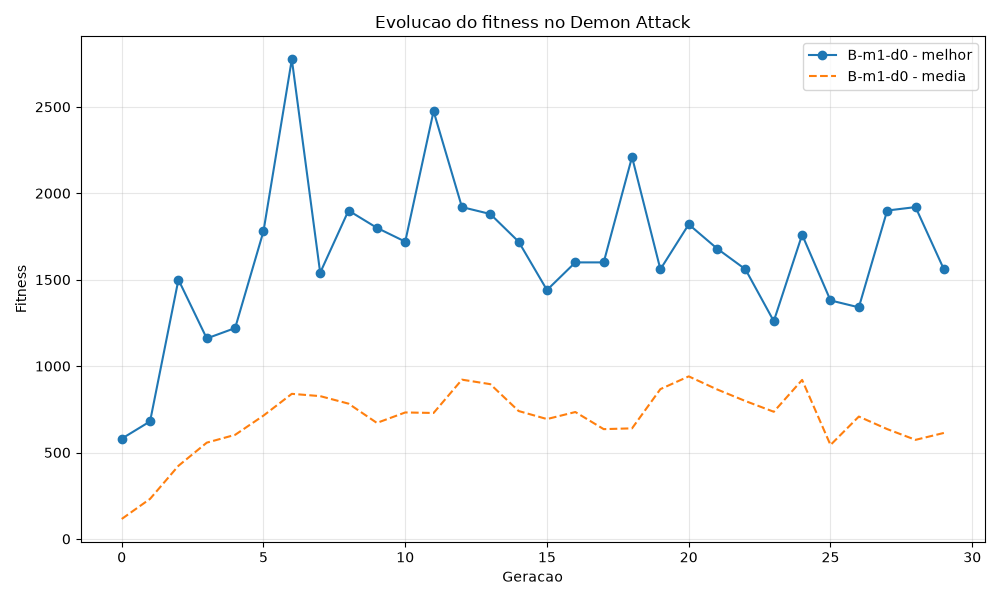

Values plotted in this chart, from the file beside it:
experimento, geracao, taxa_mutacao, intensidade_mutacao, modo, dificuldade, peso_fase, melhor, melhor_ponderado, media, media_ponderada, pior
B-m1-d0, 0, 0.1, 0.2, 1, 0, 1.15, 580.0, 667.0, 115.5, 132.8, 40.0
B-m1-d0, 1, 0.1, 0.2, 1, 0, 1.15, 680.0, 782, 231.8, 266.5, 60.0
B-m1-d0, 2, 0.1, 0.2, 1, 0, 1.15, 1500, 1725, 423.0, 486.4, 70.0
B-m1-d0, 3, 0.1, 0.2, 1, 0, 1.15, 1160, 1334, 557.0, 640.5, 420.0
B-m1-d0, 4, 0.1, 0.2, 1, 0, 1.15, 1220, 1403, 602.2, 692.6, 250.0
B-m1-d0, 5, 0.1, 0.2, 1, 0, 1.15, 1780, 2047, 713.5, 820.5, 70.0
B-m1-d0, 6, 0.1, 0.2, 1, 0, 1.15, 2775, 3191, 839.5, 965.4, 250.0
B-m1-d0, 7, 0.1, 0.2, 1, 0, 1.15, 1540, 1771, 826.2, 950.2, 325.0
B-m1-d0, 8, 0.1, 0.2, 1, 0, 1.15, 1900, 2185, 782.8, 900.2, 70.0
B-m1-d0, 9, 0.1, 0.2, 1, 0, 1.15, 1800, 2070, 671.2, 771.9, 150.0
B-m1-d0, 10, 0.1, 0.2, 1, 0, 1.15, 1720, 1978, 731.8, 841.5, 175.0
B-m1-d0, 11, 0.1, 0.2, 1, 0, 1.15, 2475, 2846, 728.8, 838.1, 70.0
B-m1-d0, 12, 0.1, 0.2, 1, 0, 1.15, 1920, 2208, 921.5, 1060, 70.0
B-m1-d0, 13, 0.1, 0.2, 1, 0, 1.15, 1880, 2162, 895.5, 1030, 70.0
B-m1-d0, 14, 0.1, 0.2, 1, 0, 1.15, 1720, 1978, 740.0, 851, 60.0
B-m1-d0, 15, 0.1, 0.2, 1, 0, 1.15, 1440, 1656, 693.5, 797.5, 295.0
B-m1-d0, 16, 0.1, 0.2, 1, 0, 1.15, 1600, 1840, 734.2, 844.4, 340.0
B-m1-d0, 17, 0.1, 0.2, 1, 0, 1.15, 1600, 1840, 635.2, 730.5, 235.0
B-m1-d0, 18, 0.1, 0.2, 1, 0, 1.15, 2210, 2542, 639.8, 735.7, 70.0
B-m1-d0, 19, 0.1, 0.2, 1, 0, 1.15, 1560, 1794, 866.8, 996.8, 70.0
B-m1-d0, 20, 0.1, 0.2, 1, 0, 1.15, 1820, 2093, 940.5, 1082, 265.0
B-m1-d0, 21, 0.1, 0.2, 1, 0, 1.15, 1680, 1932, 865.0, 994.7, 250.0
B-m1-d0, 22, 0.1, 0.2, 1, 0, 1.15, 1560, 1794, 797.8, 917.4, 205.0
B-m1-d0, 23, 0.1, 0.2, 1, 0, 1.15, 1260, 1449, 735.8, 846.1, 70.0
B-m1-d0, 24, 0.1, 0.2, 1, 0, 1.15, 1760, 2024, 920.0, 1058, 355.0
B-m1-d0, 25, 0.1, 0.2, 1, 0, 1.15, 1380, 1587, 543.5, 625, 70.0
B-m1-d0, 26, 0.1, 0.2, 1, 0, 1.15, 1340, 1541, 708.0, 814.2, 265.0
B-m1-d0, 27, 0.1, 0.2, 1, 0, 1.15, 1900, 2185, 635.5, 730.8, 70.0
B-m1-d0, 28, 0.1, 0.2, 1, 0, 1.15, 1920, 2208, 573.2, 659.2, 110.0
B-m1-d0, 29, 0.1, 0.2, 1, 0, 1.15, 1560, 1794, 613.2, 705.2, 70.0
